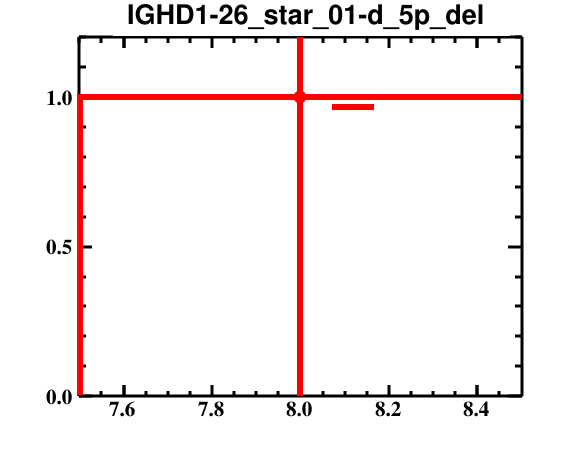

The table this chart was drawn from, first rows:
bin_low_edge, contents, binerror, xtitle, binlabel
6.5, 0.0, 0.0, , 
7.5, 1.0, 1.0, , 
8.5, 0.0, 0.0, , 
